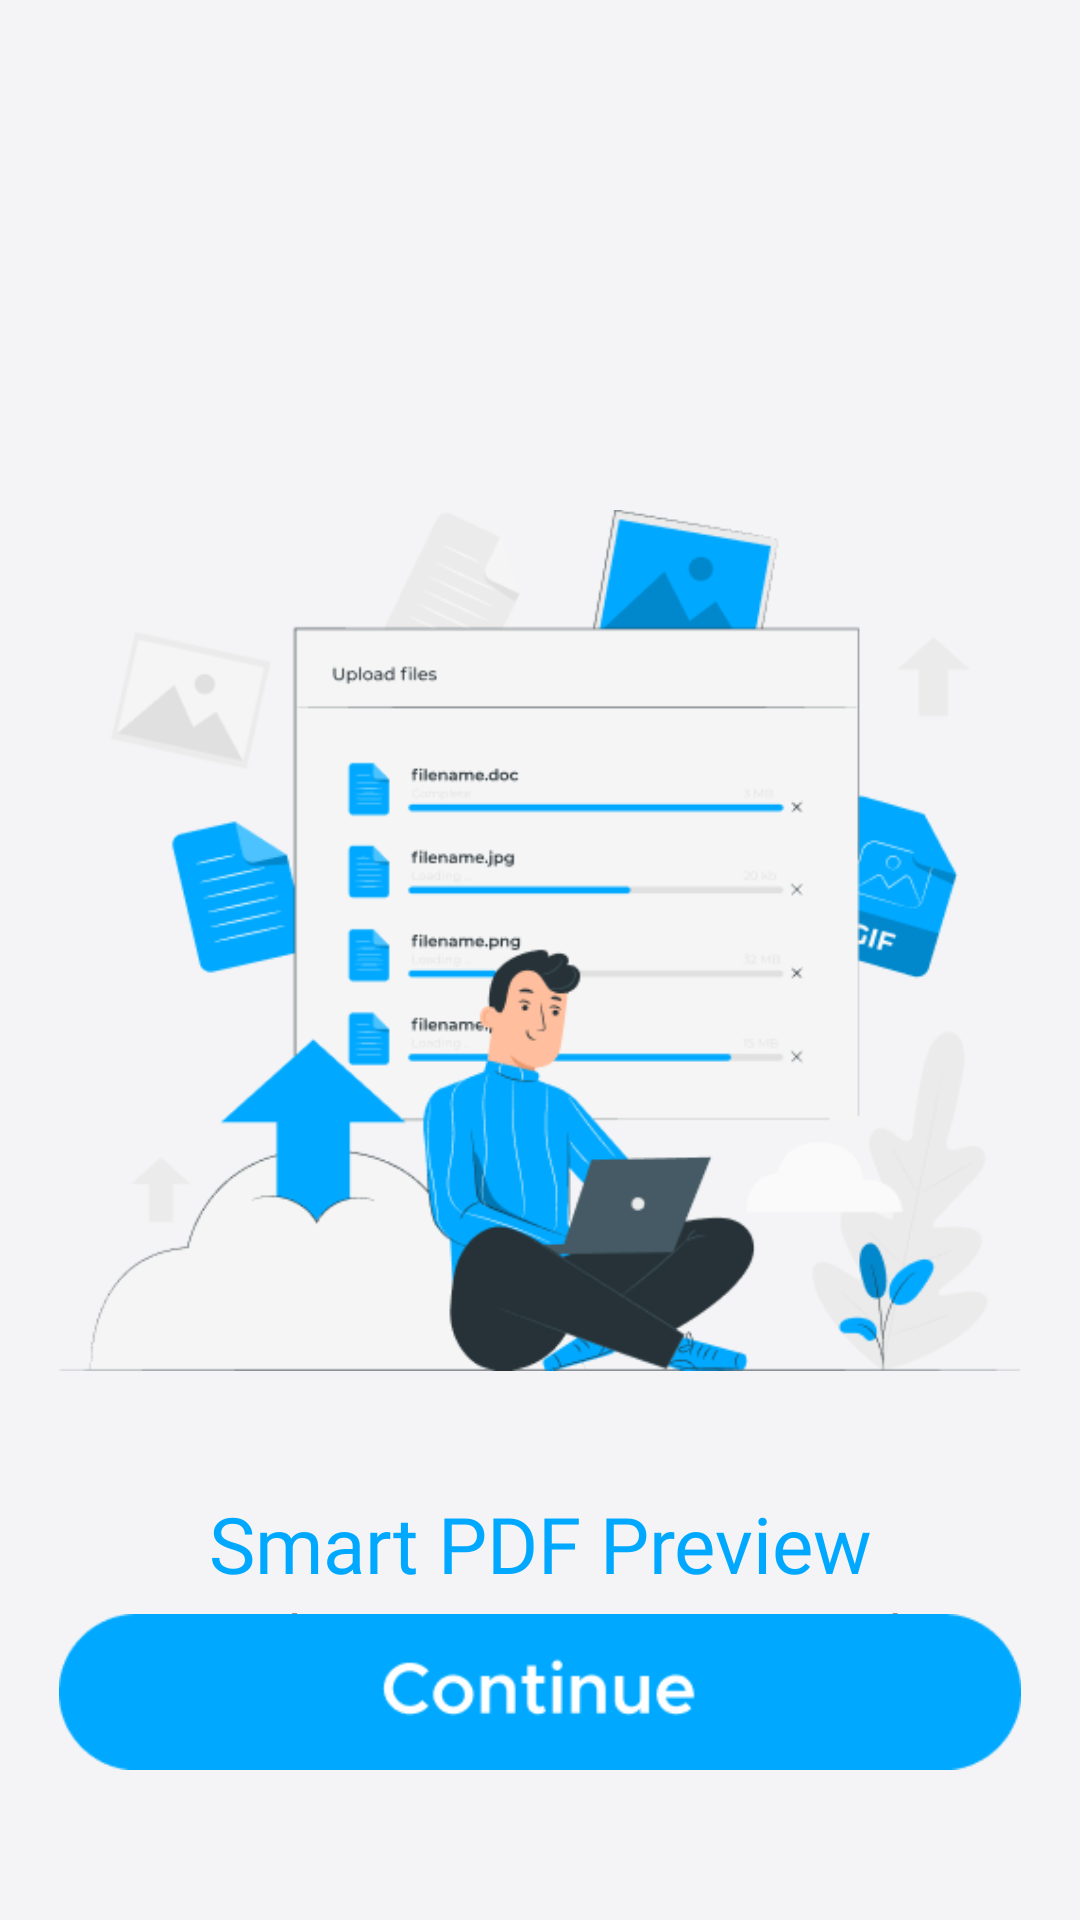

Here is an Android app screen rendered from its layout file. Give the layout XML and the strings, colors and styles it references.
<!-- AndroidManifest.xml: application theme AppThemeWhite -->
<!-- res/layout/activity_splash.xml -->
<?xml version="1.0" encoding="utf-8"?>
<RelativeLayout xmlns:android="http://schemas.android.com/apk/res/android"
    xmlns:tools="http://schemas.android.com/tools"
    android:layout_width="match_parent"
    android:layout_height="match_parent"
    tools:context="com.utillity.pdfgenerator.activities.SplashActivity">

    <ImageView
        android:id="@+id/title"
        android:layout_width="322dp"
        android:layout_height="287dp"
        android:layout_alignParentTop="true"
        android:layout_centerInParent="true"
        android:layout_marginTop="170dp"
        android:adjustViewBounds="true"
        android:scaleType="centerCrop"
        android:src="@drawable/splash_logo" />

    <LinearLayout
        android:layout_width="match_parent"
        android:layout_height="92dp"
        android:layout_marginTop="40dp"
        android:layout_below="@+id/title"
        android:orientation="vertical">

        <TextView
            android:layout_width="match_parent"
            android:layout_height="wrap_content"
            android:gravity="center"
            android:textColor="#00A9FF"
            android:fontFamily="@font/metropolis_bold"
            android:textSize="26sp"
            android:text="@string/smart_pdf_preview"/>

        <TextView
            android:layout_width="match_parent"
            android:layout_height="wrap_content"
            android:gravity="center"
            android:textColor="#000000"
            android:fontFamily="@font/metropolis_bold"
            android:textSize="18sp"
            android:text="@string/seamless_pdf_conversion_made"/>

        <TextView
            android:layout_width="match_parent"
            android:layout_height="wrap_content"
            android:gravity="center"
            android:textColor="#000000"
            android:fontFamily="@font/metropolis_bold"
            android:textSize="18sp"
            android:text="@string/simple_and_fast"/>
    </LinearLayout>

    <ImageView
        android:id="@+id/continueBtn"
        android:layout_width="wrap_content"
        android:layout_height="52dp"
        android:layout_alignParentBottom="true"
        android:layout_marginBottom="50dp"
        android:src="@drawable/continue1" />
</RelativeLayout>
<!-- resources referenced by this layout -->
<resources>
  <!-- drawable continue1: png bitmap (drawable, 3410 bytes) -->
  <!-- drawable splash_logo: png bitmap (drawable, 44072 bytes) -->
  <string name="seamless_pdf_conversion_made">Seamless PDF Conversion Made</string>
  <string name="simple_and_fast">Simple and Fast.</string>
  <string name="smart_pdf_preview">Smart PDF Preview</string>
  <style name="AppThemeWhite" parent="Theme.AppCompat.DayNight.DarkActionBar">
          
          <item name="colorPrimary">@color/colorPrimary</item>
          <item name="colorPrimaryDark">@color/colorPrimaryDark</item>
          <item name="colorAccent">@color/colorAccent</item>
          <item name="android:iconTint">@color/colorGray</item>
          <item name="android:windowBackground">@color/windowBackground_light</item>
          <item name="titleToolbarTextColor">@color/mb_white</item>
          <item name="iconTintOnCard">@color/colorPrimary</item>
          <item name="historyIconColor">@color/colorPrimary</item>
          <item name="customDividerColor">@color/black</item>
          <item name="navigationIconTint">@color/colorGray</item>
          <item name="bottomSheetColor">?attr/colorPrimary</item>
          <item name="bottomSheetTextColor">@color/mb_white</item>
          <item name="bannerBackgroundColor">@color/colorAccent</item>
          <item name="similarBgColor">@color/mb_white</item>
          <item name="bottomSheetBgColor">@color/windowBackground_light</item>
          <item name="lockIconTintColor">@color/black</item>
          <item name="actionMenuTextColor">@color/mb_white</item>
          <item name="searchFileRaw">@raw/search_file_dark</item>
          <item name="android:actionMenuTextColor">@color/mb_white</item>
          <item name="android:scrollbarThumbVertical">@android:color/transparent</item>
          <item name="android:statusBarColor">@color/colorPrimary</item>
          <item name="android:listDivider">@color/lighter_gray</item>
          <item name="android:textColor">@color/colorBlackAlt</item>
          <item name="materialCardViewStyle">@style/MaterialCardviewStyleLight</item>
      </style>
  <color name="colorPrimary">@color/color_excel_pdf</color>
  <color name="colorPrimaryDark">@color/color_excel_pdf</color>
  <color name="colorAccent">@color/color_excel_pdf</color>
  <color name="colorGray">#607D8B</color>
  <color name="windowBackground_light">#F4F4F6</color>
  <color name="black">#000000</color>
  <color name="lighter_gray">#EDEDED</color>
  <color name="colorBlackAlt">#2B303B</color>
  <style name="MaterialCardviewStyleLight" parent="Widget.MaterialComponents.CardView">
          <item name="cardBackgroundColor">@color/white</item>
      </style>
  <color name="color_excel_pdf">#6298EC</color>
  
      // New Colors
  <color name="white">#FFFFFF</color>
</resources>
